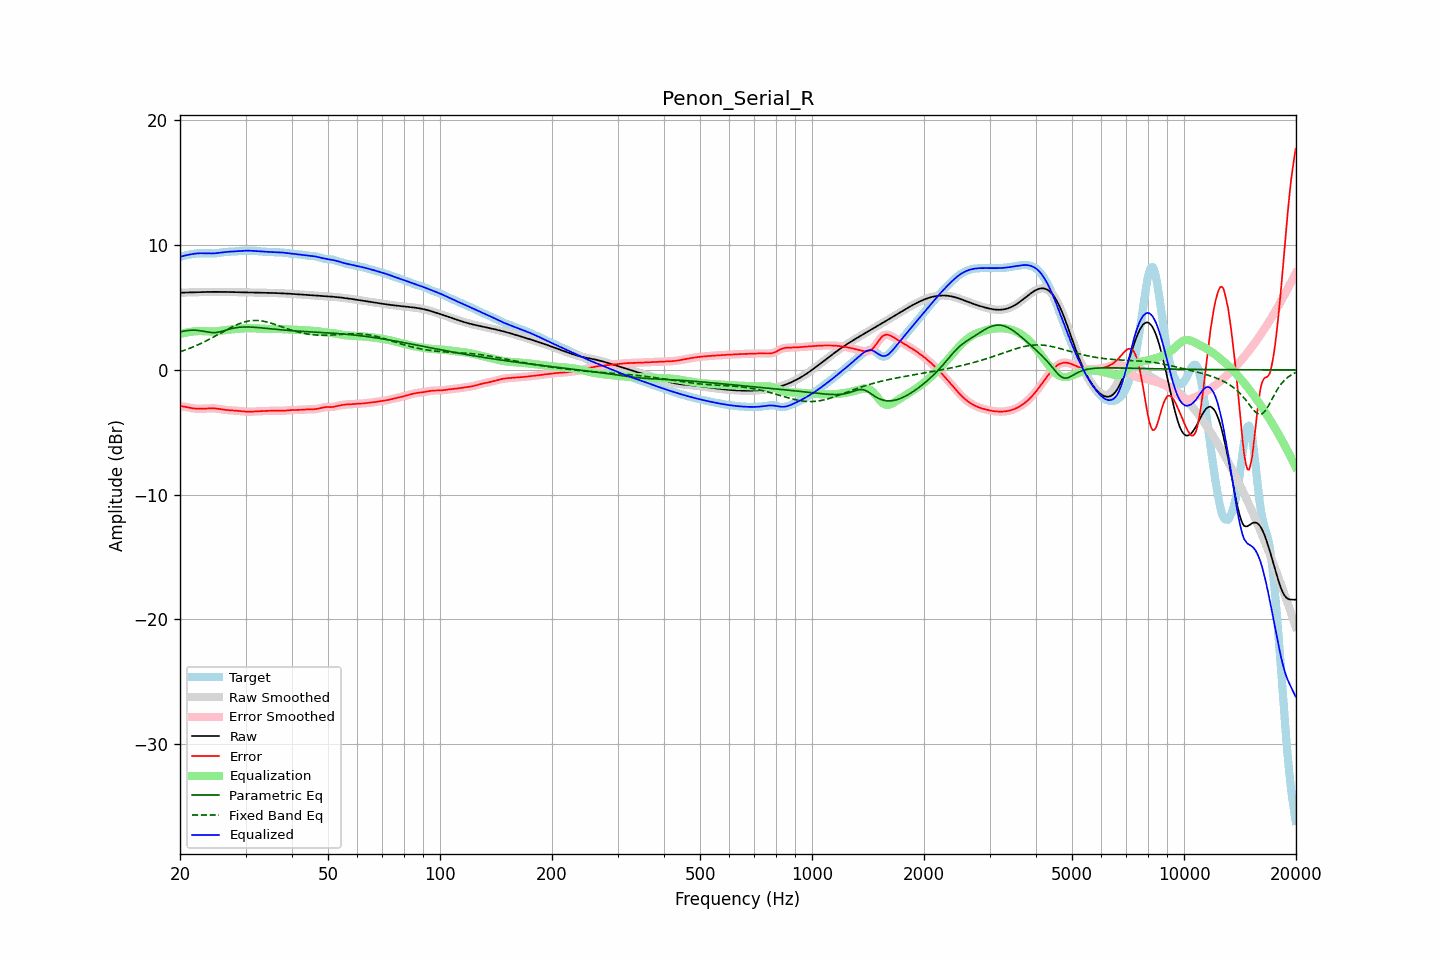

The file beside this chart, header and first rows:
frequency, raw, error, smoothed, error_smoothed, equalization, parametric_eq, fixed_band_eq, equalized_raw, equalized_smoothed, target
20.00, 6.19, -2.89, 6.19, -2.88, 2.87, 3.04, 1.46, 9.06, 9.06, 9.07
20.20, 6.19, -2.91, 6.19, -2.91, 2.91, 3.07, 1.50, 9.10, 9.10, 9.10
20.40, 6.20, -2.94, 6.20, -2.94, 2.94, 3.10, 1.54, 9.14, 9.14, 9.13
20.61, 6.20, -2.96, 6.20, -2.96, 2.97, 3.12, 1.59, 9.17, 9.17, 9.16
20.81, 6.20, -2.99, 6.20, -2.99, 2.99, 3.15, 1.63, 9.20, 9.20, 9.19
21.02, 6.21, -3.01, 6.21, -3.01, 3.02, 3.16, 1.68, 9.22, 9.22, 9.22
21.23, 6.21, -3.04, 6.21, -3.04, 3.04, 3.18, 1.73, 9.25, 9.25, 9.25
21.44, 6.21, -3.06, 6.21, -3.06, 3.06, 3.18, 1.78, 9.27, 9.27, 9.27
21.66, 6.22, -3.08, 6.22, -3.08, 3.08, 3.19, 1.84, 9.30, 9.30, 9.30
21.87, 6.22, -3.10, 6.22, -3.09, 3.09, 3.18, 1.89, 9.32, 9.32, 9.32
22.09, 6.23, -3.11, 6.23, -3.11, 3.10, 3.18, 1.95, 9.33, 9.33, 9.33
22.31, 6.23, -3.11, 6.23, -3.11, 3.11, 3.16, 2.00, 9.34, 9.34, 9.35
22.54, 6.24, -3.12, 6.24, -3.12, 3.11, 3.15, 2.06, 9.35, 9.35, 9.35
22.76, 6.24, -3.12, 6.24, -3.12, 3.11, 3.13, 2.12, 9.35, 9.35, 9.36
22.99, 6.24, -3.11, 6.24, -3.11, 3.11, 3.11, 2.18, 9.35, 9.35, 9.36
23.22, 6.25, -3.11, 6.25, -3.11, 3.11, 3.08, 2.25, 9.35, 9.35, 9.35
23.45, 6.25, -3.10, 6.25, -3.10, 3.10, 3.06, 2.31, 9.35, 9.35, 9.35
23.69, 6.25, -3.09, 6.25, -3.09, 3.09, 3.04, 2.38, 9.34, 9.34, 9.34
23.92, 6.25, -3.09, 6.25, -3.09, 3.09, 3.01, 2.44, 9.34, 9.34, 9.34
24.16, 6.25, -3.08, 6.25, -3.08, 3.08, 3.00, 2.51, 9.34, 9.34, 9.34
24.40, 6.26, -3.08, 6.26, -3.08, 3.08, 2.99, 2.58, 9.34, 9.34, 9.34
24.65, 6.26, -3.08, 6.26, -3.08, 3.09, 2.99, 2.65, 9.34, 9.34, 9.34
24.89, 6.26, -3.09, 6.26, -3.09, 3.10, 2.99, 2.72, 9.35, 9.35, 9.35
25.14, 6.26, -3.10, 6.26, -3.10, 3.11, 3.01, 2.79, 9.36, 9.37, 9.36
25.39, 6.26, -3.12, 6.26, -3.12, 3.13, 3.03, 2.86, 9.38, 9.38, 9.38
25.65, 6.25, -3.14, 6.25, -3.14, 3.14, 3.06, 2.93, 9.40, 9.40, 9.40
25.91, 6.25, -3.16, 6.25, -3.16, 3.16, 3.09, 3.01, 9.41, 9.42, 9.42
26.16, 6.25, -3.19, 6.25, -3.19, 3.18, 3.13, 3.08, 9.43, 9.43, 9.44
26.43, 6.25, -3.20, 6.25, -3.20, 3.20, 3.17, 3.15, 9.45, 9.45, 9.45
26.69, 6.25, -3.22, 6.25, -3.22, 3.21, 3.21, 3.22, 9.46, 9.46, 9.47
26.96, 6.25, -3.23, 6.25, -3.23, 3.22, 3.24, 3.29, 9.47, 9.47, 9.48
27.23, 6.24, -3.24, 6.24, -3.24, 3.24, 3.28, 3.36, 9.48, 9.48, 9.48
27.50, 6.24, -3.24, 6.24, -3.24, 3.25, 3.31, 3.42, 9.49, 9.49, 9.49
27.77, 6.24, -3.25, 6.24, -3.25, 3.26, 3.34, 3.48, 9.50, 9.50, 9.49
28.05, 6.24, -3.26, 6.24, -3.26, 3.26, 3.37, 3.55, 9.50, 9.50, 9.50
28.33, 6.24, -3.27, 6.23, -3.27, 3.28, 3.39, 3.60, 9.51, 9.51, 9.51
28.62, 6.23, -3.28, 6.23, -3.28, 3.29, 3.41, 3.66, 9.52, 9.52, 9.52
28.90, 6.23, -3.30, 6.23, -3.30, 3.30, 3.42, 3.71, 9.53, 9.53, 9.53
29.19, 6.23, -3.31, 6.23, -3.31, 3.31, 3.43, 3.76, 9.54, 9.54, 9.54
29.48, 6.22, -3.32, 6.22, -3.32, 3.32, 3.44, 3.80, 9.55, 9.55, 9.55
29.78, 6.22, -3.33, 6.22, -3.33, 3.33, 3.44, 3.84, 9.55, 9.55, 9.55
30.08, 6.22, -3.34, 6.22, -3.34, 3.34, 3.44, 3.87, 9.56, 9.56, 9.56
30.38, 6.22, -3.35, 6.22, -3.35, 3.34, 3.44, 3.90, 9.56, 9.56, 9.56
30.68, 6.21, -3.35, 6.21, -3.35, 3.35, 3.44, 3.93, 9.56, 9.56, 9.56
30.99, 6.21, -3.35, 6.21, -3.35, 3.34, 3.44, 3.95, 9.56, 9.56, 9.56
31.30, 6.21, -3.34, 6.21, -3.34, 3.34, 3.43, 3.96, 9.55, 9.55, 9.55
31.61, 6.21, -3.34, 6.21, -3.34, 3.34, 3.42, 3.97, 9.54, 9.54, 9.54
31.93, 6.20, -3.33, 6.20, -3.33, 3.33, 3.41, 3.97, 9.53, 9.53, 9.53
32.24, 6.20, -3.32, 6.20, -3.32, 3.32, 3.40, 3.96, 9.52, 9.52, 9.52
32.57, 6.20, -3.31, 6.20, -3.31, 3.31, 3.39, 3.95, 9.51, 9.51, 9.51
32.89, 6.20, -3.30, 6.20, -3.30, 3.31, 3.38, 3.94, 9.50, 9.50, 9.50
33.22, 6.19, -3.30, 6.19, -3.30, 3.30, 3.37, 3.92, 9.49, 9.49, 9.49
33.55, 6.19, -3.30, 6.19, -3.30, 3.29, 3.35, 3.90, 9.48, 9.48, 9.49
33.89, 6.19, -3.29, 6.19, -3.29, 3.29, 3.34, 3.87, 9.48, 9.48, 9.48
34.23, 6.18, -3.29, 6.18, -3.29, 3.28, 3.33, 3.84, 9.47, 9.47, 9.47
34.57, 6.18, -3.28, 6.18, -3.28, 3.28, 3.31, 3.81, 9.46, 9.46, 9.46
34.92, 6.18, -3.27, 6.18, -3.28, 3.28, 3.30, 3.78, 9.45, 9.45, 9.45
35.27, 6.17, -3.27, 6.17, -3.27, 3.28, 3.29, 3.74, 9.45, 9.45, 9.44
35.62, 6.17, -3.27, 6.17, -3.27, 3.28, 3.27, 3.70, 9.44, 9.44, 9.44
35.97, 6.16, -3.27, 6.16, -3.27, 3.28, 3.26, 3.65, 9.44, 9.44, 9.44
... 635 more rows
